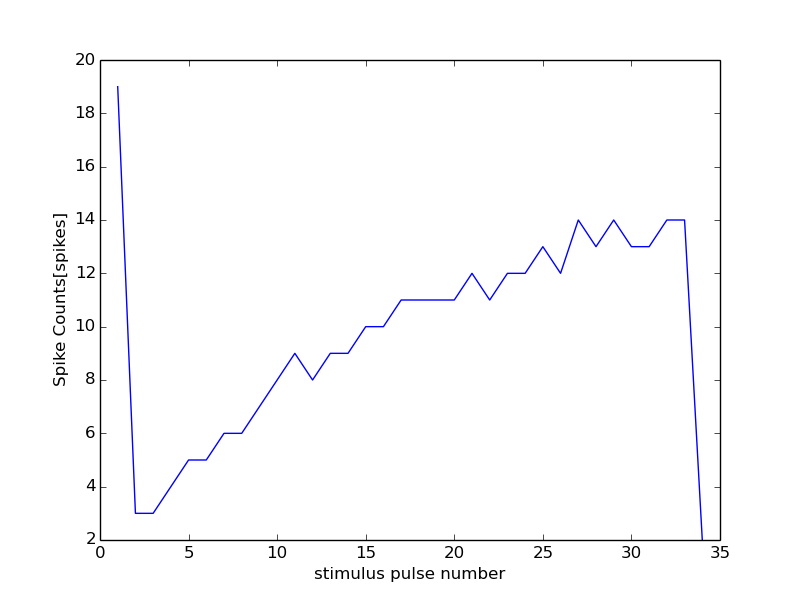

Data behind this chart, as committed beside it:
21000, 12000
0, 0
1, 19
2, 3
3, 3
4, 4
5, 5
6, 5
7, 6
8, 6
9, 7
10, 8
11, 9
12, 8
13, 9
14, 9
15, 10
16, 10
17, 11
18, 11
19, 11
20, 11
21, 12
22, 11
23, 12
24, 12
25, 13
26, 12
27, 14
28, 13
29, 14
30, 13
31, 13
32, 14
33, 14
34, 2
